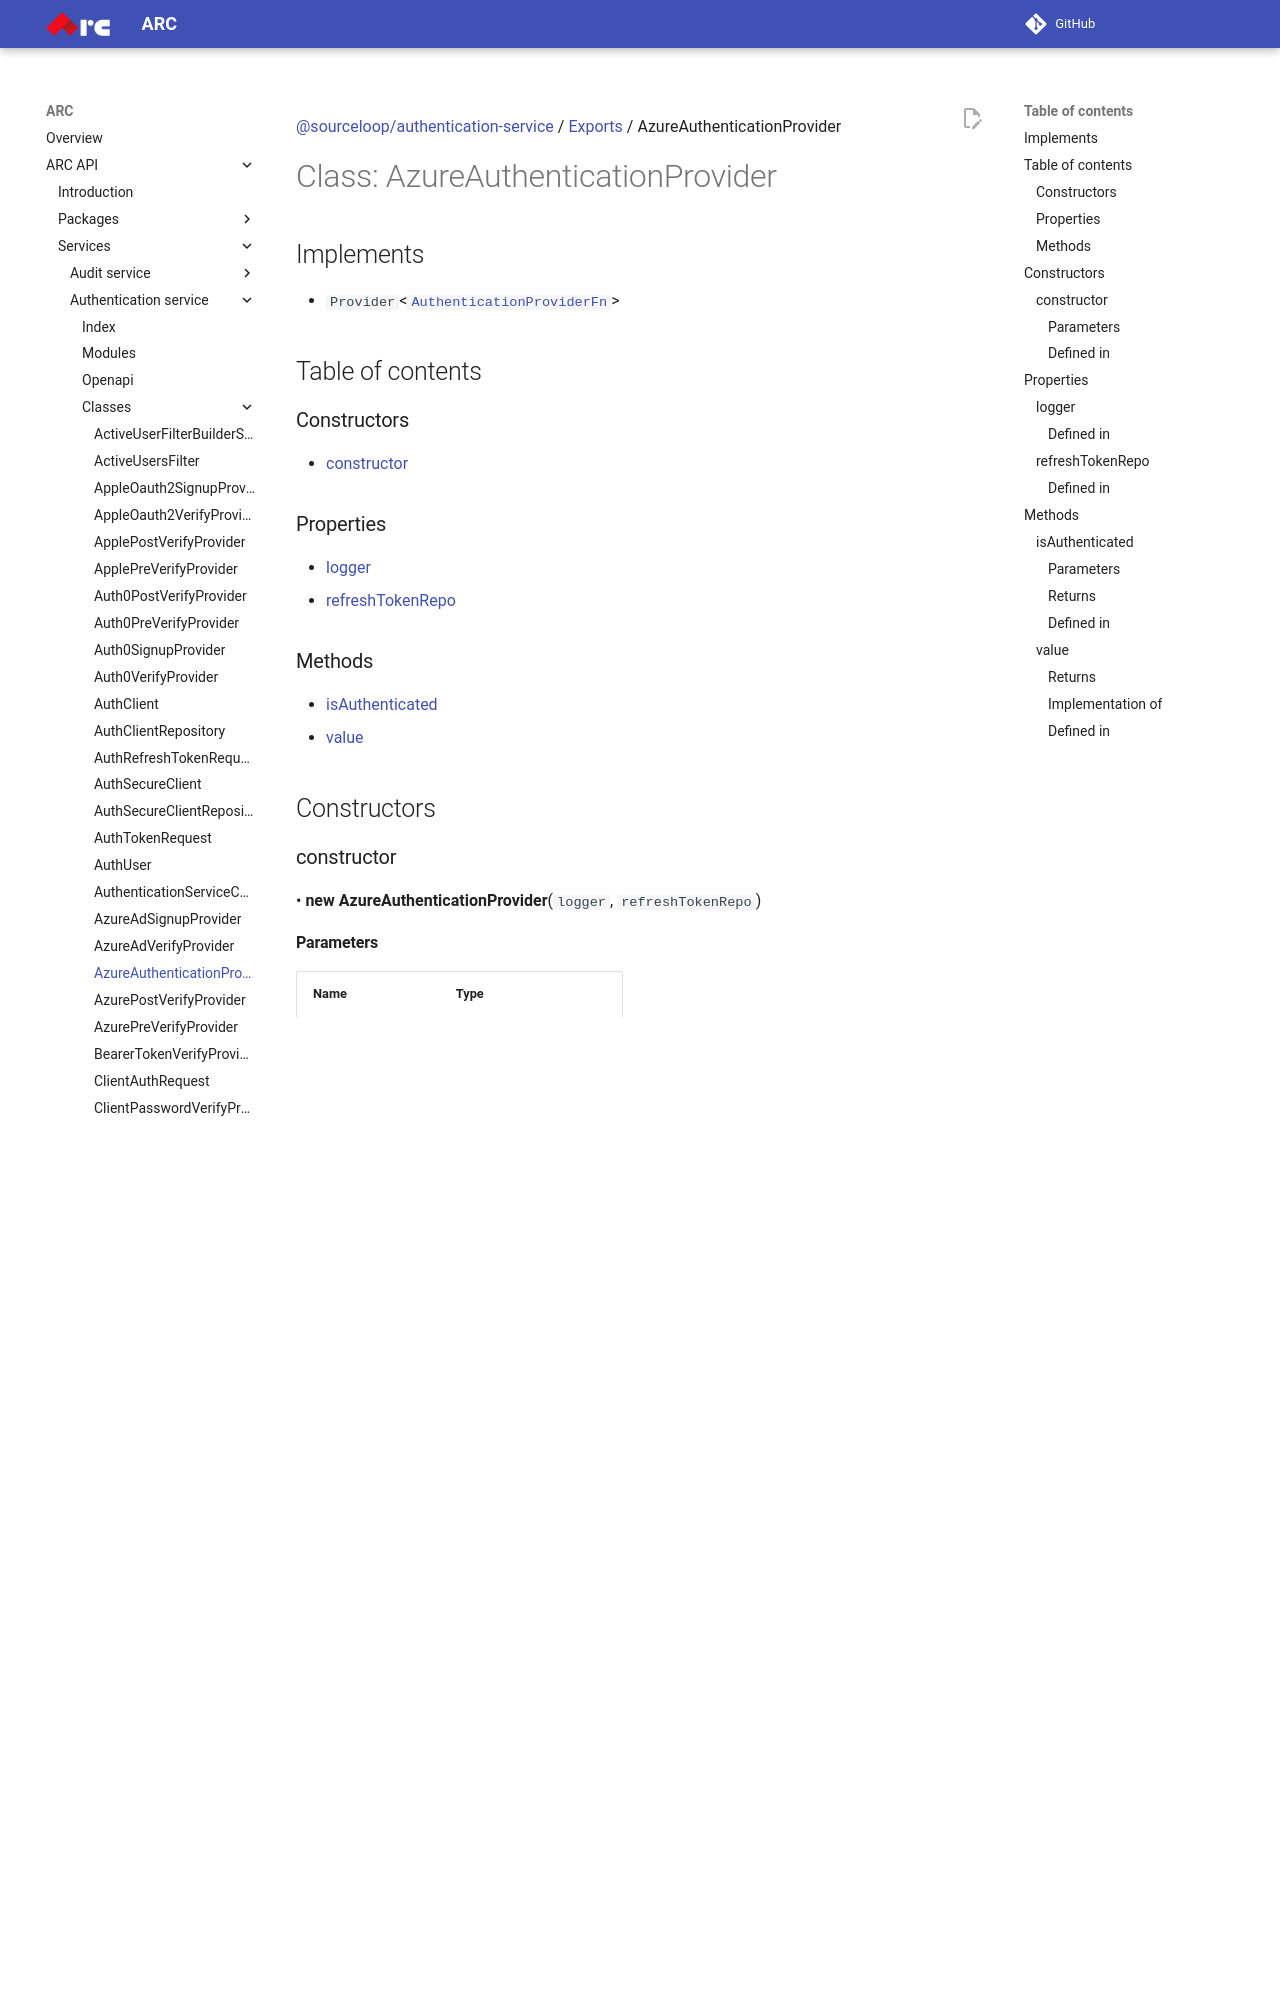

repository: sourcefuse/arc-docs · page: arc-api-docs/services/authentication-service/classes/AzureAuthenticationProvider/index.html · generator: mkdocs

[@sourceloop/authentication-service](../README.md) / [Exports](../modules.md) / AzureAuthenticationProvider

# Class: AzureAuthenticationProvider

## Implements

- `Provider`<[`AuthenticationProviderFn`](../modules.md#authenticationproviderfn)\>

## Table of contents

### Constructors

- [constructor](AzureAuthenticationProvider.md#constructor)

### Properties

- [logger](AzureAuthenticationProvider.md#logger)
- [refreshTokenRepo](AzureAuthenticationProvider.md#refreshtokenrepo)

### Methods

- [isAuthenticated](AzureAuthenticationProvider.md#isauthenticated)
- [value](AzureAuthenticationProvider.md#value)

## Constructors

### constructor

• **new AzureAuthenticationProvider**(`logger`, `refreshTokenRepo`)

#### Parameters

| Name | Type |
| :------ | :------ |
| `logger` | `ILogger` |
| `refreshTokenRepo` | [`RefreshTokenRepository`](RefreshTokenRepository.md) |

#### Defined in

[services/authentication-service/src/providers/azure-authentication.provider.ts:13](https://github.com/sourcefuse/loopback4-microservice-catalog/blob/eb9d4d57/services/authentication-service/src/providers/azure-authentication.provider.ts#L13)

## Properties

### logger

• **logger**: `ILogger`
